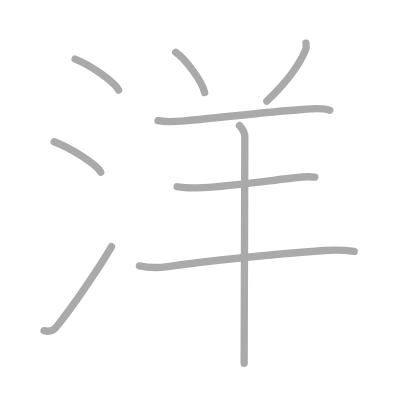
t = 0.00 s
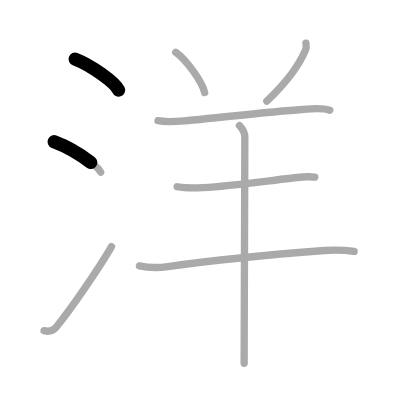
t = 1.75 s
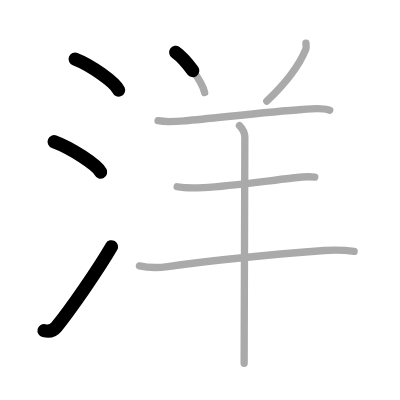
t = 3.50 s
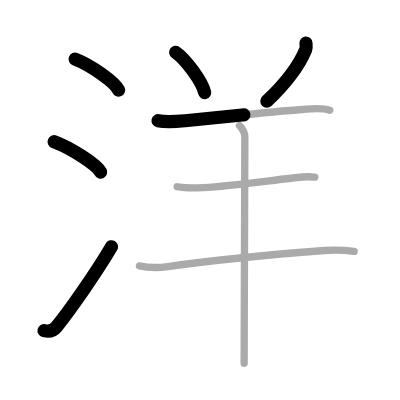
t = 5.50 s
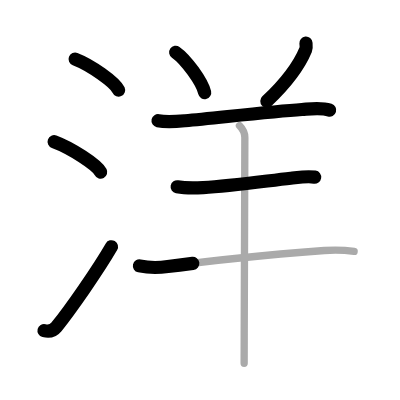
t = 7.25 s
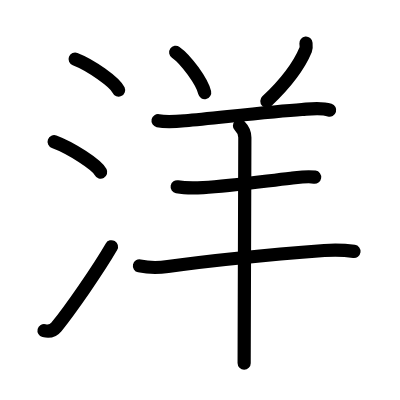
t = 9.00 s

The animated SVG that drew these frames (rendered in a browser with its animation timeline set to each time). Animation: 9 SMIL elements (animate=9); one cycle of 9.00 s.

<?xml version="1.0" standalone="no"?>
<!DOCTYPE svg PUBLIC "-//W3C//DTD SVG 1.1//EN"   "http://www.w3.org/Graphics/SVG/1.1/DTD/svg11.dtd">
<svg width="400px" height="400px"  version="1.1" xmlns="http://www.w3.org/2000/svg">
  <defs>
    <marker id="Triangle" viewBox="0 0 10 10" refX="0" refY="5" markerUnits="strokeWidth" markerWidth="3" style="stroke-opacity:0%;fill:#aaaaaa;" markerHeight="2" orient="auto">
      <path d="M 0 0 L 10 5 L 0 10 z" />
    </marker>
    
    <marker id="Arrow" viewBox="0 0 10 10" refX="5" refY="5" markerUnits="strokeWidth" markerWidth="1.8" style="stroke-opacity:0%;fill:#770000;" markerHeight="2" orient="auto">
      <path d="M 0 4 L 6 4 L 4 1 L 10 5 L 4 9 L 6 6 L 0 6 z" />
        <circle cx="5" cy="5" r="5" />
      </marker>
    
    <marker id="TriangleRed" viewBox="0 0 10 10" refX="0" refY="5" markerUnits="strokeWidth" markerWidth="3" style="stroke-opacity:0%;fill:#CC0000;" markerHeight="2" orient="auto">
      <path d="M 0 0 L 10 5 L 0 10 z" />
    </marker>
    
    <marker id="ArrowRed" viewBox="0 0 10 10" refX="5" refY="5" markerUnits="strokeWidth" markerWidth="1.8" style="stroke-opacity:0%;fill:#CC0000;" markerHeight="2" orient="auto">
      <path d="M 0 4 L 6 4 L 4 1 L 10 5 L 4 9 L 6 6 L 0 6 z" />
        <circle cx="5" cy="5" r="5" />
      </marker>
    
  </defs>
  
  <path style="fill:#ffffff; fill-opacity:100%; fill-rule:evenodd; stroke-width:0;" d="M 0 0 L 400px 0 L 400px 400px L 0 400px L 0 0" />

  <g transform="scale(3.6697247706422 3.6697247706422)">
<path style="fill:none; fill-opacity:0%; fill-rule:evenodd; stroke:#aaaaaa; stroke-opacity:100%; stroke-width: 1.5pt; stroke-linejoin:round; stroke-linecap:round;" d="M20.47 16.1c4.27 1.65 10.89 6.3 11.84 8.45"></path>
<path style="fill:none; fill-opacity:0%; fill-rule:evenodd; stroke:#aaaaaa; stroke-opacity:100%; stroke-width: 1.5pt; stroke-linejoin:round; stroke-linecap:round;" d="M14.75 38.62c4.55 1.68 11.64 6.24 12.69 8.29"></path>
<path style="fill:none; fill-opacity:0%; fill-rule:evenodd; stroke:#aaaaaa; stroke-opacity:100%; stroke-width: 1.5pt; stroke-linejoin:round; stroke-linecap:round;" d="M12 90.11c1.27 0.32 2.51 0.04 3.35-1c3.92-4.86 11.37-15.58 15.04-21.9"></path>
<path style="fill:none; fill-opacity:0%; fill-rule:evenodd; stroke:#aaaaaa; stroke-opacity:100%; stroke-width: 1.5pt; stroke-linejoin:round; stroke-linecap:round;" d="M47.88 14.25c2.78 1.94 7.19 7.96 7.89 10.97"></path>
<path style="fill:none; fill-opacity:0%; fill-rule:evenodd; stroke:#aaaaaa; stroke-opacity:100%; stroke-width: 1.5pt; stroke-linejoin:round; stroke-linecap:round;" d="M83.37 11.75c0.04 0.44 0.17 1.17-0.08 1.78c-1.64 3.97-4.83 8.6-10.59 14.04"></path>
<path style="fill:none; fill-opacity:0%; fill-rule:evenodd; stroke:#aaaaaa; stroke-opacity:100%; stroke-width: 1.5pt; stroke-linejoin:round; stroke-linecap:round;" d="M43.07 32.89c2.31 0.49 5.31 0.2 7.39 0.01c8.75-0.8 23.4-2.48 31.83-3.06c2.42-0.17 5.21-0.57 7.57 0.17"></path>
<path style="fill:none; fill-opacity:0%; fill-rule:evenodd; stroke:#aaaaaa; stroke-opacity:100%; stroke-width: 1.5pt; stroke-linejoin:round; stroke-linecap:round;" d="M48.28 50.89c2.59 0.49 5.06 0.35 7.1 0.24c7.46-0.44 16.67-1.75 23.87-2.56c2.14-0.24 4.38-0.64 6.52-0.3"></path>
<path style="fill:none; fill-opacity:0%; fill-rule:evenodd; stroke:#aaaaaa; stroke-opacity:100%; stroke-width: 1.5pt; stroke-linejoin:round; stroke-linecap:round;" d="M38 72.45c2.5 0.55 5.3 0.53 7.74 0.19c10.76-1.51 30.31-3.45 42.64-4.38c2.43-0.18 5.71-0.1 8.12 0.25"></path>
<path style="fill:none; fill-opacity:0%; fill-rule:evenodd; stroke:#aaaaaa; stroke-opacity:100%; stroke-width: 1.5pt; stroke-linejoin:round; stroke-linecap:round;" d="M65.26 34.25c0.93 0.93 1.46 2.23 1.46 3.25c0 2.83-0.12 37.06-0.17 53.5c-0.01 3.86-0.02 6.74-0.02 8"></path>

<path style="fill:none; fill-opacity:0%; fill-rule:evenodd; stroke:#000000; stroke-opacity:100%; stroke-width: 2.7pt; stroke-linejoin:round; stroke-linecap:round;" d="M20.47 16.1c4.27 1.65 10.89 6.3 11.84 8.45" pathLength="100" stroke-dashoffset="100" stroke-dasharray="100 105"><animate id="dashAnim1" attributeName="stroke-dashoffset" from="100" to="0" dur="1s" calcMode="linear" fill="freeze"/></path>
<path style="fill:none; fill-opacity:0%; fill-rule:evenodd; stroke:#000000; stroke-opacity:100%; stroke-width: 2.7pt; stroke-linejoin:round; stroke-linecap:round;" d="M14.75 38.62c4.55 1.68 11.64 6.24 12.69 8.29" pathLength="100" stroke-dashoffset="100" stroke-dasharray="100 105"><animate id="dashAnim2" attributeName="stroke-dashoffset" from="100" to="0" dur="1s" calcMode="linear" begin="dashAnim1.end" fill="freeze"/></path>
<path style="fill:none; fill-opacity:0%; fill-rule:evenodd; stroke:#000000; stroke-opacity:100%; stroke-width: 2.7pt; stroke-linejoin:round; stroke-linecap:round;" d="M12 90.11c1.27 0.32 2.51 0.04 3.35-1c3.92-4.86 11.37-15.58 15.04-21.9" pathLength="100" stroke-dashoffset="100" stroke-dasharray="100 105"><animate id="dashAnim3" attributeName="stroke-dashoffset" from="100" to="0" dur="1s" calcMode="linear" begin="dashAnim2.end" fill="freeze"/></path>
<path style="fill:none; fill-opacity:0%; fill-rule:evenodd; stroke:#000000; stroke-opacity:100%; stroke-width: 2.7pt; stroke-linejoin:round; stroke-linecap:round;" d="M47.88 14.25c2.78 1.94 7.19 7.96 7.89 10.97" pathLength="100" stroke-dashoffset="100" stroke-dasharray="100 105"><animate id="dashAnim4" attributeName="stroke-dashoffset" from="100" to="0" dur="1s" calcMode="linear" begin="dashAnim3.end" fill="freeze"/></path>
<path style="fill:none; fill-opacity:0%; fill-rule:evenodd; stroke:#000000; stroke-opacity:100%; stroke-width: 2.7pt; stroke-linejoin:round; stroke-linecap:round;" d="M83.37 11.75c0.04 0.44 0.17 1.17-0.08 1.78c-1.64 3.97-4.83 8.6-10.59 14.04" pathLength="100" stroke-dashoffset="100" stroke-dasharray="100 105"><animate id="dashAnim5" attributeName="stroke-dashoffset" from="100" to="0" dur="1s" calcMode="linear" begin="dashAnim4.end" fill="freeze"/></path>
<path style="fill:none; fill-opacity:0%; fill-rule:evenodd; stroke:#000000; stroke-opacity:100%; stroke-width: 2.7pt; stroke-linejoin:round; stroke-linecap:round;" d="M43.07 32.89c2.31 0.49 5.31 0.2 7.39 0.01c8.75-0.8 23.4-2.48 31.83-3.06c2.42-0.17 5.21-0.57 7.57 0.17" pathLength="100" stroke-dashoffset="100" stroke-dasharray="100 105"><animate id="dashAnim6" attributeName="stroke-dashoffset" from="100" to="0" dur="1s" calcMode="linear" begin="dashAnim5.end" fill="freeze"/></path>
<path style="fill:none; fill-opacity:0%; fill-rule:evenodd; stroke:#000000; stroke-opacity:100%; stroke-width: 2.7pt; stroke-linejoin:round; stroke-linecap:round;" d="M48.28 50.89c2.59 0.49 5.06 0.35 7.1 0.24c7.46-0.44 16.67-1.75 23.87-2.56c2.14-0.24 4.38-0.64 6.52-0.3" pathLength="100" stroke-dashoffset="100" stroke-dasharray="100 105"><animate id="dashAnim7" attributeName="stroke-dashoffset" from="100" to="0" dur="1s" calcMode="linear" begin="dashAnim6.end" fill="freeze"/></path>
<path style="fill:none; fill-opacity:0%; fill-rule:evenodd; stroke:#000000; stroke-opacity:100%; stroke-width: 2.7pt; stroke-linejoin:round; stroke-linecap:round;" d="M38 72.45c2.5 0.55 5.3 0.53 7.74 0.19c10.76-1.51 30.31-3.45 42.64-4.38c2.43-0.18 5.71-0.1 8.12 0.25" pathLength="100" stroke-dashoffset="100" stroke-dasharray="100 105"><animate id="dashAnim8" attributeName="stroke-dashoffset" from="100" to="0" dur="1s" calcMode="linear" begin="dashAnim7.end" fill="freeze"/></path>
<path style="fill:none; fill-opacity:0%; fill-rule:evenodd; stroke:#000000; stroke-opacity:100%; stroke-width: 2.7pt; stroke-linejoin:round; stroke-linecap:round;" d="M65.26 34.25c0.93 0.93 1.46 2.23 1.46 3.25c0 2.83-0.12 37.06-0.17 53.5c-0.01 3.86-0.02 6.74-0.02 8" pathLength="100" stroke-dashoffset="100" stroke-dasharray="100 105"><animate id="dashAnim9" attributeName="stroke-dashoffset" from="100" to="0" dur="1s" calcMode="linear" begin="dashAnim8.end" fill="freeze"/></path>

</g>

</svg>  
          
